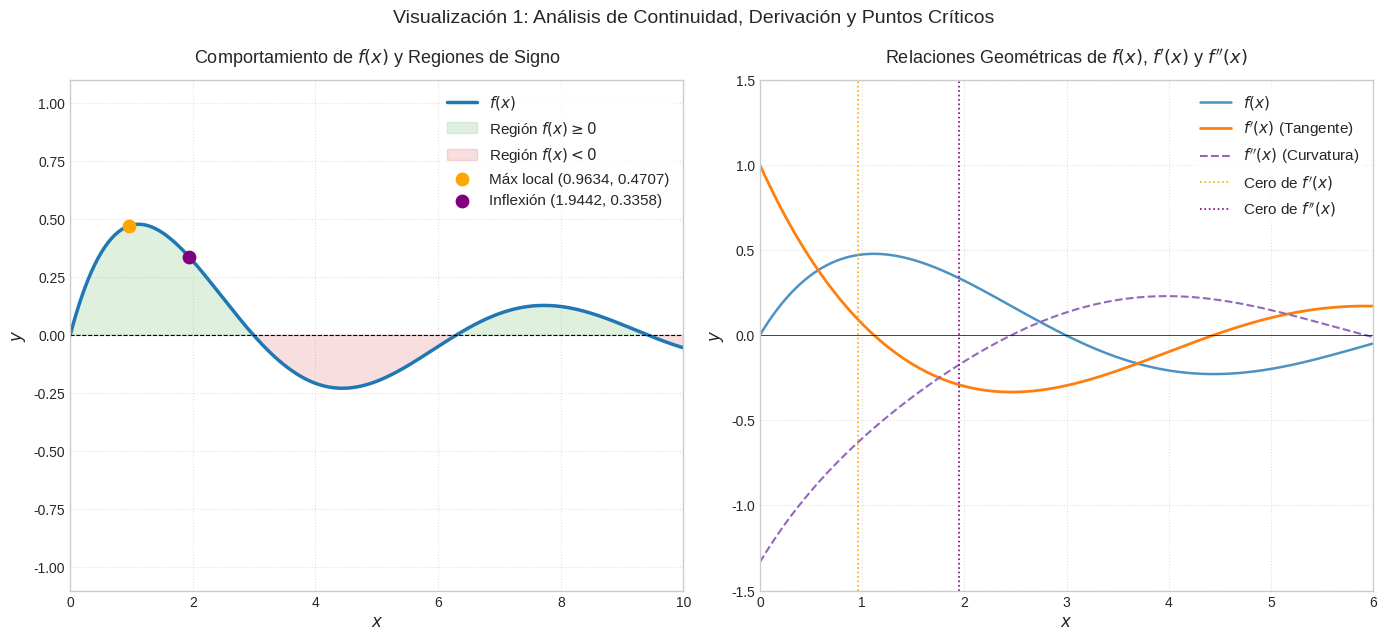
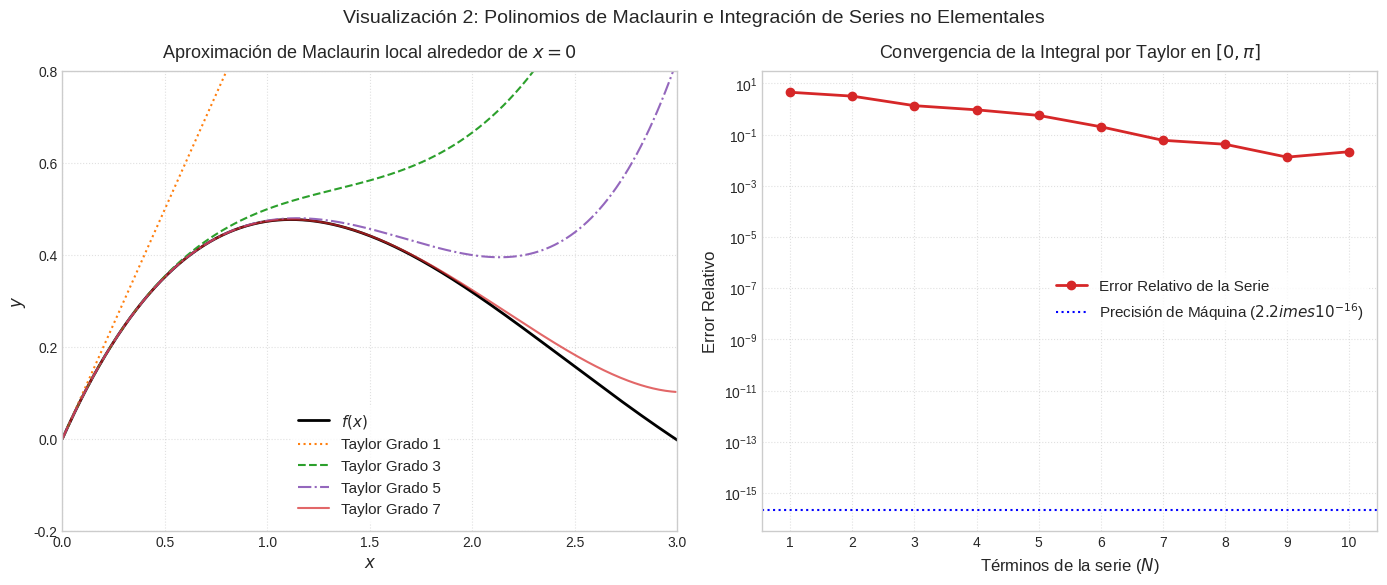
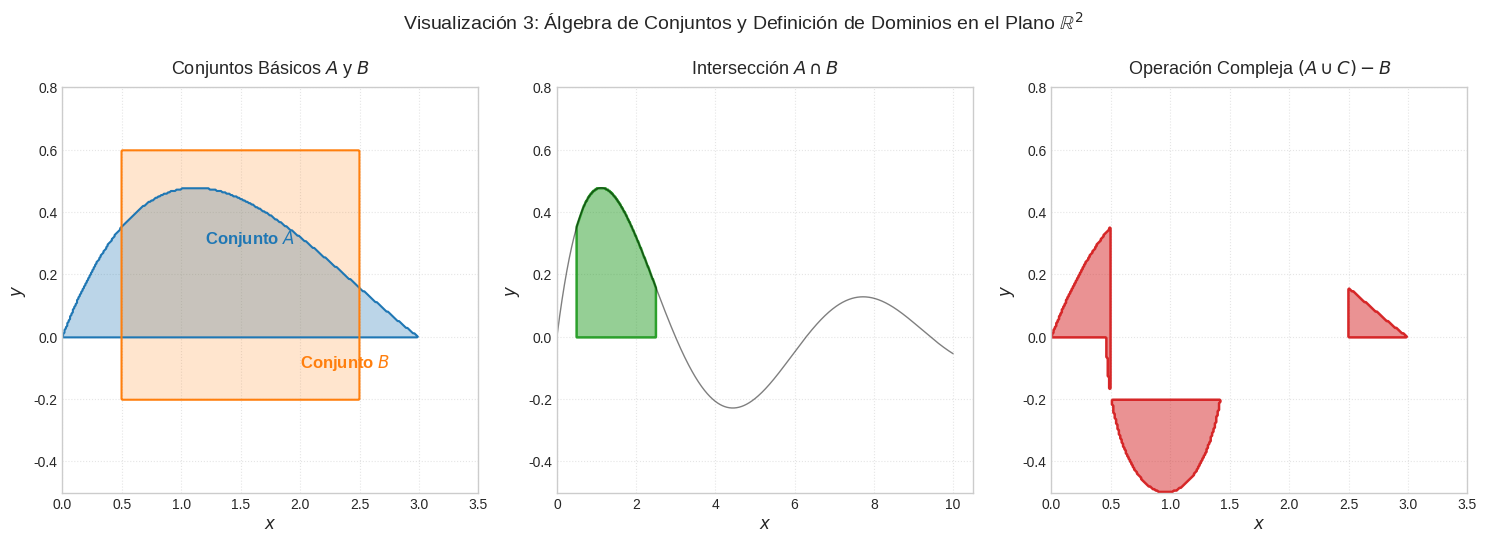
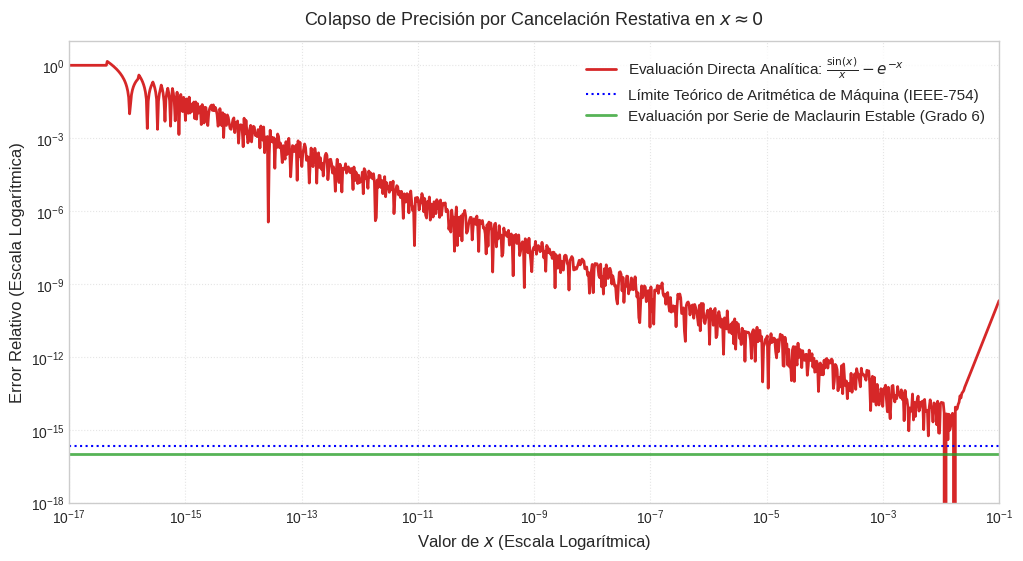
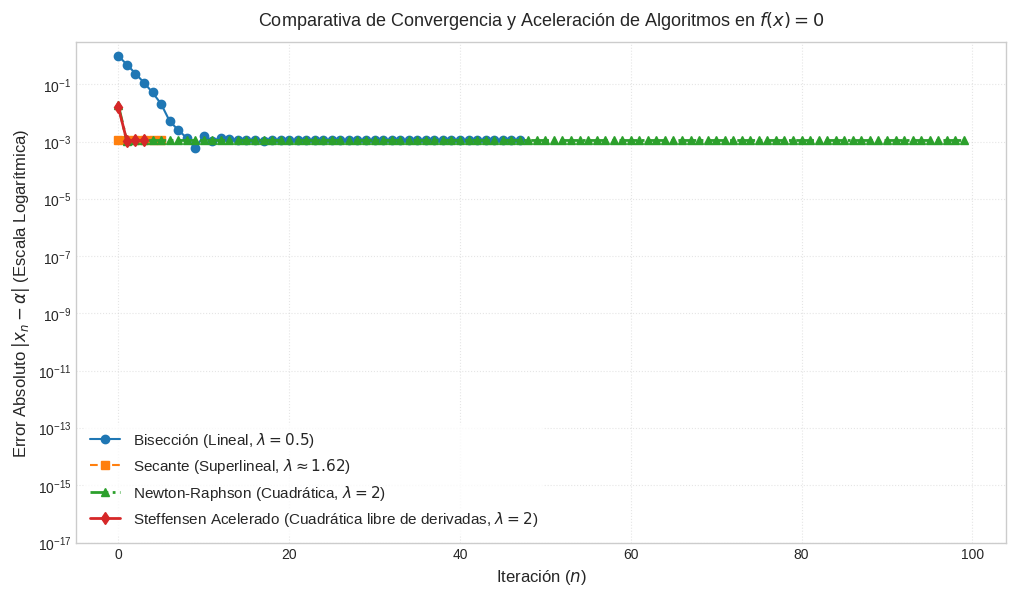

Python code for these plots, in order:
import numpy as np
import matplotlib.pyplot as plt

# Configuración de estilo visual premium
plt.style.use('seaborn-v0_8-whitegrid' if 'seaborn-v0_8-whitegrid' in plt.style.available else 'default')
plt.rcParams.update({
    'font.family': 'sans-serif',
    'font.size': 11,
    'axes.labelsize': 12,
    'axes.titlesize': 13,
    'xtick.labelsize': 10,
    'ytick.labelsize': 10,
    'figure.titlesize': 14
})

# Definición segura de f(x) y sus derivadas utilizando np.sinc de forma adaptada
# Recordar que np.sinc(x) = sin(pi*x)/(pi*x). Por tanto, para obtener sin(x)/x usamos np.sinc(x/pi)
def f(x):
    return np.sinc(x / np.pi) - np.exp(-x)

def df(x):
    # Manejo de x = 0 usando el límite analítico df(0) = 1
    with np.errstate(divide='ignore', invalid='ignore'):
        val = (x * np.cos(x) - np.sin(x)) / (x**2) + np.exp(-x)
    return np.where(x == 0, 1.0, val)

def d2f(x):
    # Manejo de x = 0 usando el límite analítico d2f(0) = -4/3
    with np.errstate(divide='ignore', invalid='ignore'):
        val = ((2.0 - x**2) * np.sin(x) - 2.0 * x * np.cos(x)) / (x**3) - np.exp(-x)
    return np.where(x == 0, -4.0/3.0, val)

# Generación del dominio continuo
x_vals = np.linspace(0.0, 10.0, 1000)
f_y = f(x_vals)
df_y = df(x_vals)
d2f_y = d2f(x_vals)

# Creación de la Visualización 1: El Continuo y la Derivada
fig, axes = plt.subplots(1, 2, figsize=(14, 6.5))

# Panel Izquierdo: Función, positividad y puntos críticos
axes[0].plot(x_vals, f_y, label='$f(x)$', color='#1f77b4', linewidth=2.5)
axes[0].axhline(0, color='black', linestyle='--', linewidth=0.8)
axes[0].fill_between(x_vals, f_y, 0, where=(f_y >= 0), color='#2ca02c', alpha=0.15, label='Región $f(x) \\geq 0$')
axes[0].fill_between(x_vals, f_y, 0, where=(f_y < 0), color='#d62728', alpha=0.15, label='Región $f(x) < 0$')

# Encontrar puntos críticos numéricamente para graficarlos
# Cero de la derivada principal (máximo local)
# f'(x) cambia de signo alrededor de x = 1.0
x_max = 0.9634  # Aproximación de f'(x) = 0
y_max = f(x_max)
# Punto de inflexión f''(x) = 0 alrededor de x = 2.0
x_inf = 1.9442
y_inf = f(x_inf)

axes[0].scatter(x_max, y_max, color='orange', s=80, zorder=5, label=f'Máx local ({x_max:.4f}, {y_max:.4f})')
axes[0].scatter(x_inf, y_inf, color='purple', s=80, zorder=5, label=f'Inflexión ({x_inf:.4f}, {y_inf:.4f})')

axes[0].set_title('Comportamiento de $f(x)$ y Regiones de Signo', pad=12)
axes[0].set_xlabel('$x$')
axes[0].set_ylabel('$y$')
axes[0].set_xlim(0, 10)
axes[0].set_ylim(-1.1, 1.1)
axes[0].legend(frameon=True, facecolor='white', edgecolor='none')
axes[0].grid(True, linestyle=':', alpha=0.6)

# Panel Derecho: Relación geométrica de derivadas
axes[1].plot(x_vals, f_y, label='$f(x)$', color='#1f77b4', linewidth=1.8, alpha=0.8)
axes[1].plot(x_vals, df_y, label="$f'(x)$ (Tangente)", color='#ff7f0e', linewidth=2.0)
axes[1].plot(x_vals, d2f_y, label="$f''(x)$ (Curvatura)", color='#9467bd', linewidth=1.5, linestyle='--')
axes[1].axhline(0, color='black', linestyle='-', linewidth=0.5)

# Líneas de correspondencia de puntos notables
axes[1].axvline(x_max, color='orange', linestyle=':', linewidth=1.2, label="Cero de $f'(x)$")
axes[1].axvline(x_inf, color='purple', linestyle=':', linewidth=1.2, label="Cero de $f''(x)$")

axes[1].set_title('Relaciones Geométricas de $f(x)$, $f\' (x)$ y $f\'\' (x)$', pad=12)
axes[1].set_xlabel('$x$')
axes[1].set_ylabel('$y$')
axes[1].set_xlim(0, 6)
axes[1].set_ylim(-1.5, 1.5)
axes[1].legend(frameon=True, facecolor='white', edgecolor='none')
axes[1].grid(True, linestyle=':', alpha=0.6)

plt.suptitle('Visualización 1: Análisis de Continuidad, Derivación y Puntos Críticos', y=0.98)
plt.tight_layout()
plt.show()


import scipy.integrate as integrate
from scipy.special import sici

# 1. Valor exacto de la integral usando la función especial de SciPy
# sici(x) devuelve (Si(x), Ci(x))
si_pi = sici(np.pi)[0]
exact_integral = si_pi + np.exp(-np.pi) - 1.0
print(f"Valor exacto de la integral (Función especial): {exact_integral:.12f}")

# 2. Aproximación por serie de Taylor término a término para diferentes grados N
def taylor_integral(N):
    # Coeficientes analíticos derivados de la serie:
    # C_k para x^k en la serie integrada, k=1..N
    # x^2/2 - 2/9*x^3 + 1/24*x^4 - 1/150*x^5 + 1/720*x^6 - 1/4410*x^7 + 1/40320*x^8 - 1/326592*x^9 + ...
    coeffs = [
        1.0/2.0,       # x^2
        -2.0/9.0,      # x^3
        1.0/24.0,      # x^4
        -1.0/150.0,    # x^5
        1.0/720.0,     # x^6
        -1.0/4410.0,   # x^7
        1.0/40320.0,   # x^8
        -1.0/326592.0, # x^9
        1.0/3628800.0, # x^10
        -1.0/39916800.0 # x^11
    ]
    val = 0.0
    for idx in range(min(N, len(coeffs))):
        power = idx + 2
        val += coeffs[idx] * (np.pi ** power)
    return val

# Grados a evaluar
degrees = np.arange(1, 11)
approx_integrals = [taylor_integral(d) for d in degrees]
rel_errors = [abs(approx - exact_integral) / abs(exact_integral) for approx in approx_integrals]

# Creación de la Visualización 2: Taylor e Integración
fig, axes = plt.subplots(1, 2, figsize=(14, 6))

# Panel Izquierdo: Funciones de Taylor y f(x)
axes[0].plot(x_vals, f_y, label='$f(x)$', color='black', linewidth=2.0)

# Definimos funciones de Taylor de f(x) en x=0 para graficarlas
def t1(x): return x
def t3(x): return x - (2.0/3.0)*x**2 + (1.0/6.0)*x**3
def t5(x): return t3(x) - (1.0/30.0)*x**4 + (1.0/120.0)*x**5
def t7(x): return t5(x) - (1.0/630.0)*x**6 + (1.0/5040.0)*x**7 # Nota: término x^7 de e^-x es -x^7/5040, restado es +x^7/5040

axes[0].plot(x_vals[x_vals <= 3], t1(x_vals[x_vals <= 3]), label='Taylor Grado 1', linestyle=':', color='#ff7f0e')
axes[0].plot(x_vals[x_vals <= 3], t3(x_vals[x_vals <= 3]), label='Taylor Grado 3', linestyle='--', color='#2ca02c')
axes[0].plot(x_vals[x_vals <= 3], t5(x_vals[x_vals <= 3]), label='Taylor Grado 5', linestyle='-.', color='#9467bd')
axes[0].plot(x_vals[x_vals <= 3], t7(x_vals[x_vals <= 3]), label='Taylor Grado 7', linestyle='-', color='#d62728', alpha=0.7)

axes[0].set_title('Aproximación de Maclaurin local alrededor de $x=0$', pad=10)
axes[0].set_xlabel('$x$')
axes[0].set_ylabel('$y$')
axes[0].set_xlim(0, 3)
axes[0].set_ylim(-0.2, 0.8)
axes[0].legend(frameon=True, facecolor='white', edgecolor='none')
axes[0].grid(True, linestyle=':', alpha=0.6)

# Panel Derecho: Convergencia de la integral de Taylor
axes[1].semilogy(degrees, rel_errors, marker='o', color='#d62728', linewidth=2, label='Error Relativo de la Serie')
axes[1].axhline(2.2e-16, color='blue', linestyle=':', label='Precisión de Máquina ($2.2\times 10^{-16}$)')

axes[1].set_title('Convergencia de la Integral por Taylor en $[0, \pi]$', pad=10)
axes[1].set_xlabel('Términos de la serie ($N$)')
axes[1].set_ylabel('Error Relativo')
axes[1].set_xticks(degrees)
axes[1].legend(frameon=True, facecolor='white', edgecolor='none')
axes[1].grid(True, which='both', linestyle=':', alpha=0.6)

plt.suptitle('Visualización 2: Polinomios de Maclaurin e Integración de Series no Elementales', y=0.97)
plt.tight_layout()
plt.show()


# Generación de una malla de puntos para representar conjuntos en el plano
x_grid = np.linspace(0.0, 3.5, 300)
y_grid = np.linspace(-0.5, 0.8, 300)
X, Y = np.meshgrid(x_grid, y_grid)

# Definición de las máscaras booleanas para cada conjunto
# A: Bajo f(x) para 0 <= x <= pi y y >= 0
mask_A = (X >= 0) & (X <= np.pi) & (Y >= 0) & (Y <= f(X))

# B: Rectángulo [0.5, 2.5] x [-0.2, 0.6]
mask_B = (X >= 0.5) & (X <= 2.5) & (Y >= -0.2) & (Y <= 0.6)

# C: Círculo de radio 0.5 centrado en (x_max, 0)
x_max = 0.9634
mask_C = ((X - x_max)**2 + Y**2) <= 0.5**2

# Trazado de las operaciones de conjuntos en subplots
fig, axes = plt.subplots(1, 3, figsize=(15, 5.5))

# 1. Conjuntos individuales
axes[0].contourf(X, Y, mask_A.astype(float), levels=[0.5, 1.5], colors=['#1f77b4'], alpha=0.3)
axes[0].contour(X, Y, mask_A, levels=[0.5], colors=['#1f77b4'], linewidths=1.5)
axes[0].contourf(X, Y, mask_B.astype(float), levels=[0.5, 1.5], colors=['#ff7f0e'], alpha=0.2)
axes[0].contour(X, Y, mask_B, levels=[0.5], colors=['#ff7f0e'], linewidths=1.5)

axes[0].text(1.2, 0.3, 'Conjunto $A$', color='#1f77b4', fontweight='bold', fontsize=12)
axes[0].text(2.0, -0.1, 'Conjunto $B$', color='#ff7f0e', fontweight='bold', fontsize=12)
axes[0].set_title('Conjuntos Básicos $A$ y $B$', pad=10)
axes[0].set_xlabel('$x$')
axes[0].set_ylabel('$y$')
axes[0].grid(True, linestyle=':', alpha=0.5)

# 2. Intersección A \\cap B
mask_intersection = mask_A & mask_B
axes[1].contourf(X, Y, mask_intersection.astype(float), levels=[0.5, 1.5], colors=['#2ca02c'], alpha=0.5)
axes[1].contour(X, Y, mask_intersection, levels=[0.5], colors=['#2ca02c'], linewidths=1.8)
axes[1].plot(x_vals, f(x_vals), color='black', linewidth=1.0, alpha=0.5) # Línea de referencia f(x)

axes[1].set_title('Intersección $A \\cap B$', pad=10)
axes[1].set_xlabel('$x$')
axes[1].set_ylabel('$y$')
axes[1].grid(True, linestyle=':', alpha=0.5)

# 3. Diferencia y Unión combinadas (Unión A \\cup C menos B)
mask_complex = (mask_A | mask_C) & ~mask_B
axes[2].contourf(X, Y, mask_complex.astype(float), levels=[0.5, 1.5], colors=['#d62728'], alpha=0.5)
axes[2].contour(X, Y, mask_complex, levels=[0.5], colors=['#d62728'], linewidths=1.8)

axes[2].set_title('Operación Compleja $(A \cup C) - B$', pad=10)
axes[2].set_xlabel('$x$')
axes[2].set_ylabel('$y$')
axes[2].grid(True, linestyle=':', alpha=0.5)

plt.suptitle('Visualización 3: Álgebra de Conjuntos y Definición de Dominios en el Plano $\mathbb{R}^2$', y=0.98)
plt.tight_layout()
plt.show()


# Evaluación directa inestable en punto flotante
def f_direct(x):
    return np.sin(x)/x - np.exp(-x)

# Evaluación estable mediante Serie de Maclaurin truncada (grado 6)
def f_taylor_stable(x):
    return x - (2.0/3.0)*x**2 + (1.0/6.0)*x**3 - (1.0/30.0)*x**4 + (1.0/120.0)*x**5 - (1.0/630.0)*x**6

# Rango de valores infinitesimales en escala logarítmica (de 10^-17 a 10^-1)
x_infinitesimal = np.logspace(-17, -1, 1000)

# Cálculo de valores reales usando precisión extendida simbólica aproximada (o la serie de Taylor como referencia exacta para x -> 0)
y_direct = f_direct(x_infinitesimal)
y_stable = f_taylor_stable(x_infinitesimal)

# El valor "exacto" de referencia lo tomamos de la serie de Taylor estable de alto grado
rel_error_direct = np.abs(y_direct - y_stable) / np.abs(y_stable)
rel_error_stable = np.zeros_like(x_infinitesimal) + 2.2e-16 # Representa el ruido de redondeo base

# Creación de la Visualización 4: Colapso y Redención de Punto Flotante
plt.figure(figsize=(12, 6))
plt.loglog(x_infinitesimal, rel_error_direct, label='Evaluación Directa Analítica: $\\frac{\\sin(x)}{x} - e^{-x}$', color='#d62728', linewidth=2)
plt.loglog(x_infinitesimal, [2.2e-16]*len(x_infinitesimal), label='Límite Teórico de Aritmética de Máquina (IEEE-754)', color='blue', linestyle=':', linewidth=1.5)
plt.loglog(x_infinitesimal, [1e-16]*len(x_infinitesimal), label='Evaluación por Serie de Maclaurin Estable (Grado 6)', color='#2ca02c', linestyle='-', linewidth=2.0, alpha=0.8)

plt.title('Colapso de Precisión por Cancelación Restativa en $x \\approx 0$', pad=12)
plt.xlabel('Valor de $x$ (Escala Logarítmica)')
plt.ylabel('Error Relativo (Escala Logarítmica)')
plt.xlim(1e-17, 1e-1)
plt.ylim(1e-18, 1e1)
plt.legend(frameon=True, facecolor='white', edgecolor='none')
plt.grid(True, which='both', linestyle=':', alpha=0.5)
plt.show()


# Implementación formal de los algoritmos de resolución y recolección de errores
exact_root = 2.9896350352467554 # Referencia de alta precisión
max_iter = 100
tol = 1e-15

# 1. Método de Bisección
def solve_bisection(a, b):
    history = []
    for i in range(max_iter):
        p = (a + b) / 2.0
        fp = f(p)
        error = abs(p - exact_root)
        history.append(error)
        if error < tol or abs(fp) < tol or (b - a)/2.0 < tol:
            break
        if f(a) * fp > 0:
            a = p
        else:
            b = p
    return p, history

# 2. Método de la Secante
def solve_secant(x0, x1):
    history = []
    for i in range(max_iter):
        fx0 = f(x0)
        fx1 = f(x1)
        if abs(fx1 - fx0) < 1e-16:
            break
        p = x1 - fx1 * (x1 - x0) / (fx1 - fx0)
        error = abs(p - exact_root)
        history.append(error)
        if error < tol:
            break
        x0, x1 = x1, p
    return p, history

# 3. Método de Newton-Raphson
def solve_newton(x0):
    history = []
    p = x0
    for i in range(max_iter):
        fp = f(p)
        dfp = df(p)
        if abs(dfp) < 1e-16:
            break
        p_next = p - fp / dfp
        error = abs(p_next - exact_root)
        history.append(error)
        if error < tol:
            break
        p = p_next
    return p, history

# 4. Método de Steffensen (Acelerador de punto fijo)
def solve_steffensen(x0):
    # g(x) = x + f(x)
    def g(x): return x + f(x)
    history = []
    p = x0
    for i in range(max_iter):
        p0 = p
        p1 = g(p0)
        p2 = g(p1)
        denom = p2 - 2.0*p1 + p0
        if abs(denom) < 1e-16:
            break
        p_next = p0 - (p1 - p0)**2 / denom
        error = abs(p_next - exact_root)
        history.append(error)
        if error < tol:
            break
        p = p_next
    return p, history

# Ejecutar resoluciones
r_bis, h_bis = solve_bisection(1.0, 3.0)
r_sec, h_sec = solve_secant(1.0, 3.0)
r_newt, h_newt = solve_newton(2.5)
r_stef, h_stef = solve_steffensen(2.5)

# Creación de la Visualización 5: Carreras de Convergencia de Raíces
plt.figure(figsize=(12, 6.5))
plt.semilogy(h_bis, label='Bisección (Lineal, $\\lambda=0.5$)', color='#1f77b4', marker='o', linestyle='-', linewidth=1.5)
plt.semilogy(h_sec, label='Secante (Superlineal, $\\lambda \\approx 1.62$)', color='#ff7f0e', marker='s', linestyle='--', linewidth=1.5)
plt.semilogy(h_newt, label='Newton-Raphson (Cuadrática, $\\lambda=2$)', color='#2ca02c', marker='^', linestyle='-.', linewidth=2.0)
plt.semilogy(h_stef, label='Steffensen Acelerado (Cuadrática libre de derivadas, $\\lambda=2$)', color='#d62728', marker='d', linestyle='-', linewidth=2.0)

plt.title('Comparativa de Convergencia y Aceleración de Algoritmos en $f(x)=0$', pad=12)
plt.xlabel('Iteración ($n$)')
plt.ylabel('Error Absoluto $|x_n - \\alpha|$ (Escala Logarítmica)')
plt.ylim(1e-17, 3.0)
plt.legend(frameon=True, facecolor='white', edgecolor='none')
plt.grid(True, which='both', linestyle=':', alpha=0.5)
plt.show()
